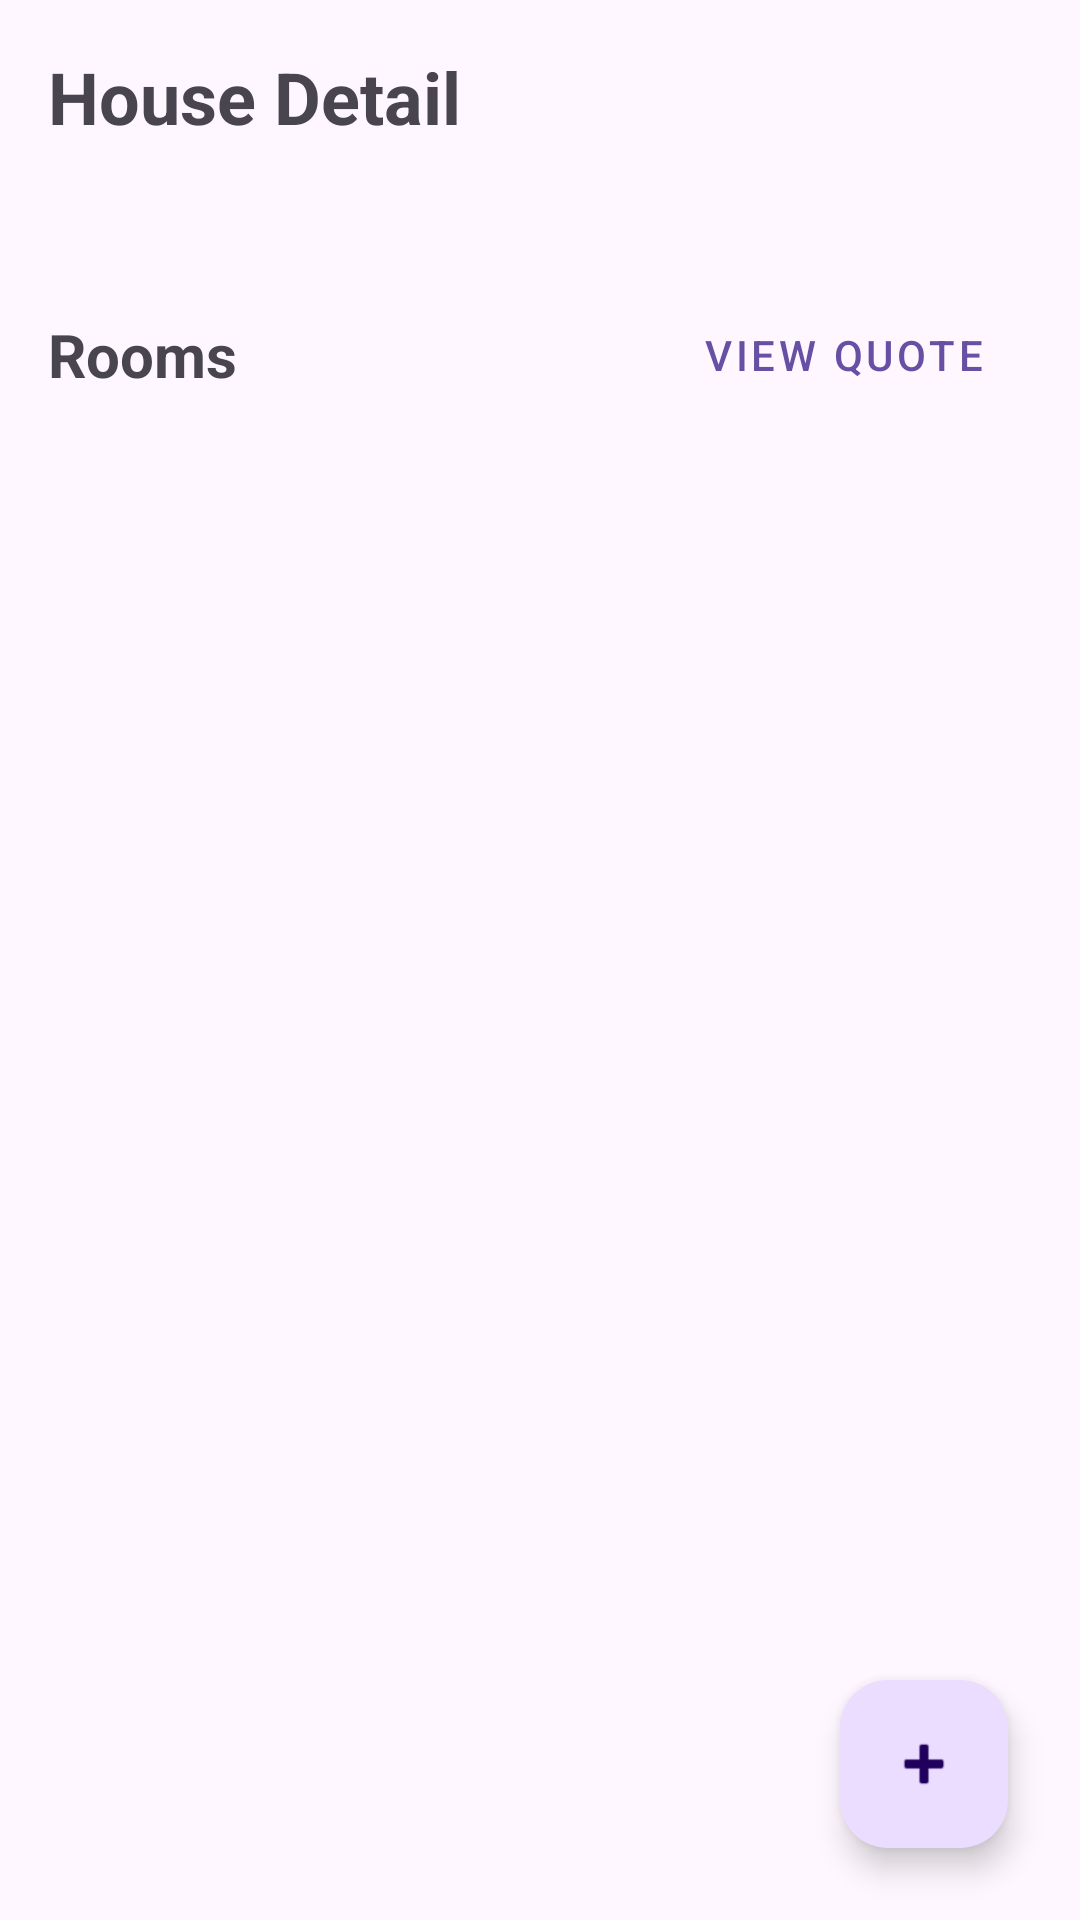

Reconstruct the res/layout file that produces this screen, plus the resources it refers to.
<!-- AndroidManifest.xml: application theme Theme.SalesInterior -->
<!-- res/layout/activity_house_detail.xml -->
<?xml version="1.0" encoding="utf-8"?>
<androidx.constraintlayout.widget.ConstraintLayout xmlns:android="http://schemas.android.com/apk/res/android"
    xmlns:app="http://schemas.android.com/apk/res-auto"
    xmlns:tools="http://schemas.android.com/tools"
    android:layout_width="match_parent"
    android:layout_height="match_parent"
    tools:context=".ui.HouseDetailActivity">

    <TextView
        android:id="@+id/tvDetailTitle"
        android:layout_width="wrap_content"
        android:layout_height="wrap_content"
        android:layout_marginStart="16dp"
        android:layout_marginTop="16dp"
        android:text="House Detail"
        android:textSize="24sp"
        android:textStyle="bold"
        app:layout_constraintStart_toStartOf="parent"
        app:layout_constraintTop_toTopOf="parent" />

    <TextView
        android:id="@+id/tvHouseNameDetail"
        android:layout_width="0dp"
        android:layout_height="wrap_content"
        android:layout_marginStart="16dp"
        android:layout_marginTop="8dp"
        android:textSize="18sp"
        app:layout_constraintEnd_toEndOf="parent"
        app:layout_constraintStart_toStartOf="parent"
        app:layout_constraintTop_toBottomOf="@id/tvDetailTitle"
        tools:text="Smith Residence" />

    <TextView
        android:id="@+id/tvRoomsTitle"
        android:layout_width="wrap_content"
        android:layout_height="wrap_content"
        android:layout_marginStart="16dp"
        android:layout_marginTop="24dp"
        android:text="Rooms"
        android:textSize="20sp"
        android:textStyle="bold"
        app:layout_constraintStart_toStartOf="parent"
        app:layout_constraintTop_toBottomOf="@id/tvHouseNameDetail" />

    <Button
        android:id="@+id/btnViewQuote"
        style="@style/Widget.MaterialComponents.Button.OutlinedButton"
        android:layout_width="wrap_content"
        android:layout_height="wrap_content"
        android:layout_marginEnd="16dp"
        android:text="View Quote"
        app:layout_constraintBottom_toBottomOf="@+id/tvRoomsTitle"
        app:layout_constraintEnd_toEndOf="parent"
        app:layout_constraintTop_toTopOf="@+id/tvRoomsTitle" />

    <androidx.recyclerview.widget.RecyclerView
        android:id="@+id/rvRooms"
        android:layout_width="0dp"
        android:layout_height="0dp"
        android:layout_marginTop="8dp"
        app:layout_constraintBottom_toBottomOf="parent"
        app:layout_constraintEnd_toEndOf="parent"
        app:layout_constraintStart_toStartOf="parent"
        app:layout_constraintTop_toBottomOf="@id/tvRoomsTitle" />

    <com.google.android.material.floatingactionbutton.FloatingActionButton
        android:id="@+id/fabAddRoom"
        android:layout_width="wrap_content"
        android:layout_height="wrap_content"
        android:layout_marginEnd="24dp"
        android:layout_marginBottom="24dp"
        app:layout_constraintBottom_toBottomOf="parent"
        app:layout_constraintEnd_toEndOf="parent"
        app:srcCompat="@android:drawable/ic_input_add" />

</androidx.constraintlayout.widget.ConstraintLayout>
<!-- resources referenced by this layout -->
<resources>
  <style name="Theme.SalesInterior" parent="Base.Theme.SalesInterior" />
  <style name="Base.Theme.SalesInterior" parent="Theme.Material3.DayNight.NoActionBar">
          
          
      </style>
</resources>
